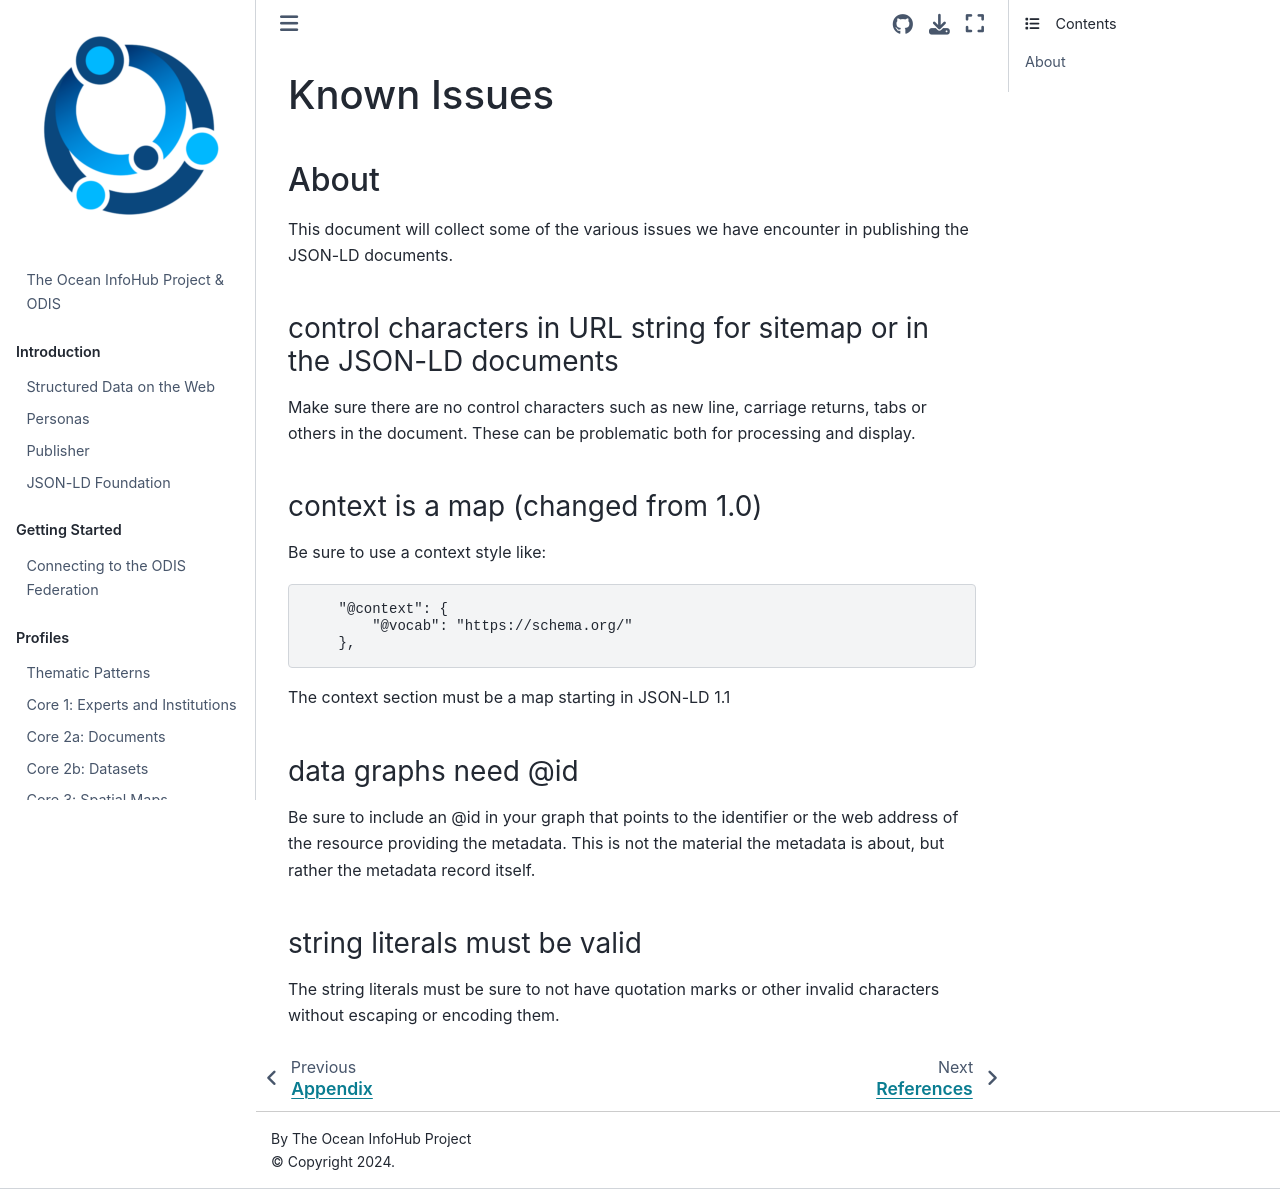

repository: iodepo/odis-arch · page: appendix/annoyances.html · generator: jekyll

# Known Issues

## About

This document will collect some of the various issues we have encounter in publishing
the JSON-LD documents.  

### control characters in URL string for sitemap or in the JSON-LD documents

Make sure there are no control characters such as new line, carriage returns, 
tabs or others in the document.  These can be problematic both for processing and
display.  

### context is a map (changed from 1.0)

Be sure to use a context style like:

```
    "@context": {
        "@vocab": "https://schema.org/"
    },
```

The context section must be a map starting in JSON-LD 1.1

### data graphs need @id

Be sure to include an @id in your graph that points to the identifier or the 
web address of the resource providing the metadata.  This is not the material the
metadata is about, but rather the metadata record itself.

### string literals must be valid

The string literals must be sure to not have quotation marks or other invalid
characters without escaping or encoding them.  
